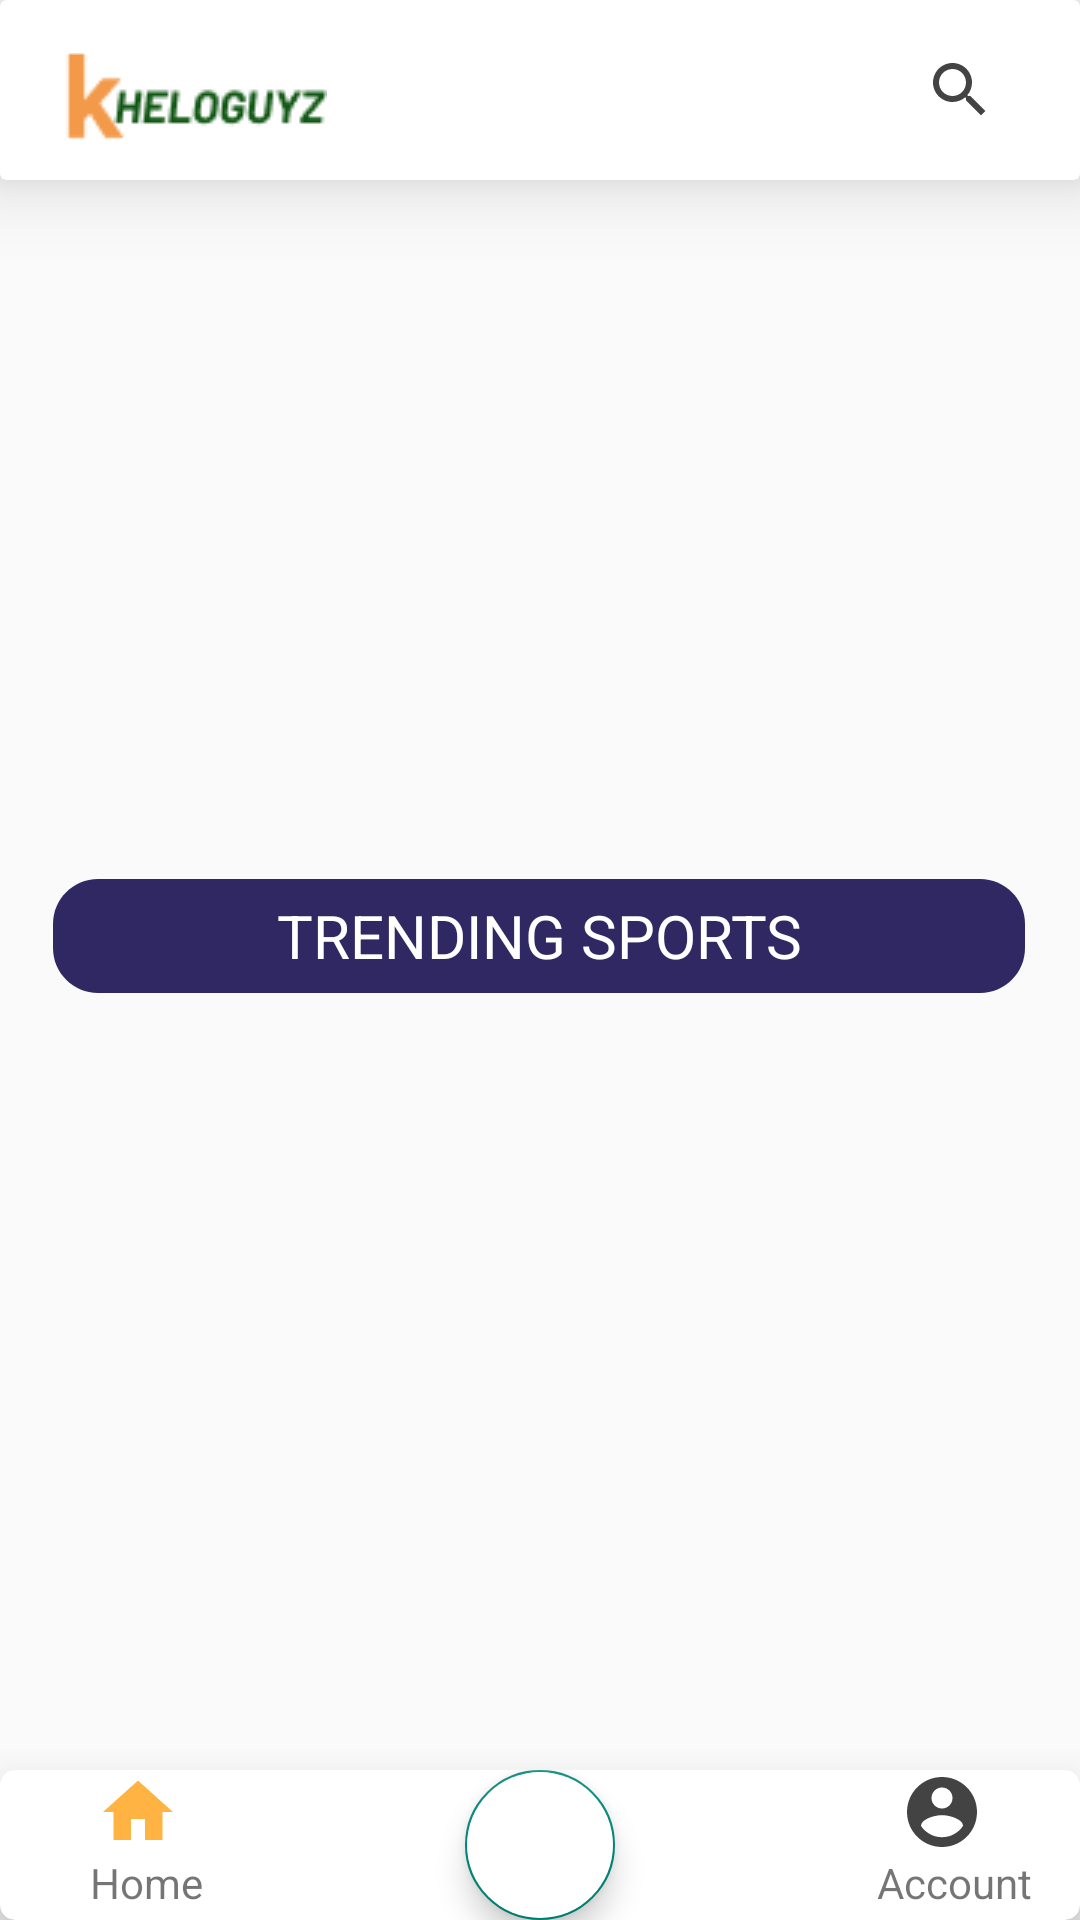

Layout XML and referenced resources for this Android screen:
<!-- AndroidManifest.xml: application theme Theme.KheloGuys -->
<!-- res/layout/activity_home.xml -->
<?xml version="1.0" encoding="utf-8"?>
<androidx.constraintlayout.widget.ConstraintLayout xmlns:android="http://schemas.android.com/apk/res/android"
    xmlns:app="http://schemas.android.com/apk/res-auto"
    xmlns:tools="http://schemas.android.com/tools"
    android:layout_width="match_parent"
    android:layout_height="match_parent"
    tools:context=".HomeActivity">

    <androidx.cardview.widget.CardView
        android:id="@+id/card_view"
        android:layout_width="match_parent"
        android:layout_height="wrap_content"
        android:elevation="15dp"
        app:cardElevation="15dp"
        app:layout_constraintEnd_toEndOf="parent"
        app:layout_constraintStart_toStartOf="parent"
        app:layout_constraintTop_toTopOf="parent">

        <androidx.constraintlayout.widget.ConstraintLayout
            android:id="@+id/top_navigation"
            android:layout_width="match_parent"
            android:layout_height="60dp">

            <ImageView
                android:id="@+id/imageView3"
                android:layout_width="wrap_content"
                android:layout_height="wrap_content"
                android:layout_marginStart="16dp"
                android:layout_marginTop="16dp"
                app:layout_constraintStart_toStartOf="parent"
                app:layout_constraintTop_toTopOf="parent"
                app:srcCompat="@drawable/appname"
                tools:ignore="ImageContrastCheck"
                android:contentDescription="@string/appname" />

            <ImageButton
                android:id="@+id/imageButton"
                android:layout_width="wrap_content"
                android:layout_height="wrap_content"
                android:layout_marginEnd="16dp"
                android:background="#FFFFFF"
                android:contentDescription="@string/Search"
                android:minWidth="48dp"
                android:minHeight="48dp"
                android:onClick="searchGroundFunction"
                app:layout_constraintBottom_toBottomOf="parent"
                app:layout_constraintEnd_toEndOf="parent"
                app:layout_constraintTop_toTopOf="parent"
                app:srcCompat="@drawable/baseline_search_24" />

        </androidx.constraintlayout.widget.ConstraintLayout>
    </androidx.cardview.widget.CardView>


    <ViewFlipper
        android:layout_marginTop="13dp"
        android:id="@+id/flipper"
        android:layout_width="match_parent"
        android:layout_height="196dp"
        android:autoStart="true"
        android:flipInterval="3000"
        android:inAnimation="@android:anim/slide_in_left"
        android:outAnimation="@android:anim/slide_out_right"
        app:layout_constraintEnd_toEndOf="parent"
        app:layout_constraintHorizontal_bias="0.0"
        app:layout_constraintStart_toStartOf="parent"
        app:layout_constraintTop_toBottomOf="@+id/card_view"
        android:onClick="goToEventPage">

        <ImageView
            android:id="@+id/imageView8"
            android:layout_width="wrap_content"
            android:layout_height="wrap_content"
            android:layout_gravity="center"
            android:contentDescription="@string/banner"
            app:srcCompat="@drawable/banner1"
            />

        <ImageView
            android:id="@+id/imageView9"
            android:layout_width="wrap_content"
            android:layout_height="wrap_content"
            android:layout_gravity="center"
            app:srcCompat="@drawable/banner2"
            android:contentDescription="@string/banner" />

        <ImageView
            android:id="@+id/imageView7"
            android:layout_width="wrap_content"
            android:layout_height="wrap_content"
            android:layout_gravity="center"
            app:srcCompat="@drawable/banner3"
            android:contentDescription="@string/banner" />

        <ImageView
            android:id="@+id/imageView10"
            android:layout_width="wrap_content"
            android:layout_height="wrap_content"
            android:layout_gravity="center"
            app:srcCompat="@drawable/banner4"
            android:contentDescription="@string/banner" />

        <ImageView
            android:id="@+id/imageView11"
            android:layout_width="wrap_content"
            android:layout_height="wrap_content"
            android:layout_gravity="center"
            app:srcCompat="@drawable/banner5"
            android:contentDescription="@string/banner" />

        <ImageView
            android:id="@+id/imageView12"
            android:layout_width="wrap_content"
            android:layout_height="wrap_content"
            android:layout_gravity="center"
            app:srcCompat="@drawable/banner6"
            android:contentDescription="@string/banner" />

        <ImageView
            android:id="@+id/imageView13"
            android:layout_width="wrap_content"
            android:layout_height="wrap_content"
            android:layout_gravity="center"
            app:srcCompat="@drawable/banner7"
            android:contentDescription="@string/banner" />
    </ViewFlipper>

    <TextView
        android:id="@+id/textView7"
        android:layout_width="wrap_content"
        android:layout_height="wrap_content"
        android:layout_marginTop="24dp"
        android:background="@drawable/trending_sport_background"
        android:gravity="center"
        android:text="@string/trending_sports"
        android:textColor="#FFFFFF"
        android:textSize="20sp"
        app:layout_constraintEnd_toEndOf="parent"
        app:layout_constraintHorizontal_bias="0.494"
        app:layout_constraintStart_toStartOf="parent"
        app:layout_constraintTop_toBottomOf="@+id/flipper" />


    <GridView
        android:id="@+id/gridview"
        android:layout_width="match_parent"
        android:layout_height="407dp"
        android:layout_marginTop="8dp"
        android:horizontalSpacing="10dp"
        android:numColumns="3"
        android:padding="10dp"
        android:verticalSpacing="10dp"
        app:layout_constraintEnd_toEndOf="parent"
        app:layout_constraintHorizontal_bias="1.0"
        app:layout_constraintStart_toStartOf="parent"
        app:layout_constraintTop_toBottomOf="@+id/textView7"></GridView>

    <androidx.cardview.widget.CardView
        android:id="@+id/bottom_navigation"
        android:layout_width="match_parent"
        android:layout_height="50dp"
        android:foregroundGravity="center"
        app:cardCornerRadius="5dp"
        app:cardElevation="20dp"
        app:cardMaxElevation="25dp"
        app:cardPreventCornerOverlap="false"
        app:layout_constraintBottom_toBottomOf="parent"
        app:layout_constraintEnd_toEndOf="parent"
        app:layout_constraintStart_toStartOf="parent">

        <androidx.constraintlayout.widget.ConstraintLayout
            android:layout_width="match_parent"
            android:layout_height="match_parent">

            <ImageButton
                android:onClick="goToAccountPage"
                android:id="@+id/account_btn"
                android:layout_width="wrap_content"
                android:layout_height="wrap_content"
                android:layout_marginEnd="32dp"
                android:background="@color/white"
                android:contentDescription="@string/Account"
                android:src="@drawable/baseline_account_circle_24"
                app:layout_constraintEnd_toEndOf="parent"
                app:layout_constraintTop_toTopOf="parent"
                tools:ignore="TouchTargetSizeCheck,DuplicateSpeakableTextCheck" />

            <TextView
                android:onClick="goToAccountPage"
                android:id="@+id/account_text"
                android:layout_width="wrap_content"
                android:layout_height="wrap_content"
                android:layout_marginEnd="16dp"
                android:text="@string/account"
                app:layout_constraintEnd_toEndOf="parent"
                app:layout_constraintTop_toBottomOf="@+id/account_btn" />

            <ImageButton
                android:id="@+id/home_btn"
                android:layout_width="wrap_content"
                android:layout_height="wrap_content"
                android:background="@color/white"
                android:layout_marginStart="32dp"
                android:contentDescription="@string/Home"
                android:src="@drawable/baseline_home_24_orange"
                app:layout_constraintStart_toStartOf="parent"
                app:layout_constraintTop_toTopOf="parent"
                tools:ignore="TouchTargetSizeCheck,DuplicateSpeakableTextCheck,ImageContrastCheck" />

            <TextView
                android:id="@+id/home_text"
                android:layout_width="wrap_content"
                android:layout_height="wrap_content"
                android:text="@string/Home"
                android:layout_marginStart="30dp"
                app:layout_constraintStart_toStartOf="parent"
                app:layout_constraintTop_toBottomOf="@+id/home_btn" />

            <com.google.android.material.floatingactionbutton.FloatingActionButton
                android:id="@+id/floatingActionButton"
                android:layout_width="wrap_content"
                android:layout_height="wrap_content"
                android:clickable="true"
                android:onClick="goToEventPage"
                android:backgroundTint="@color/white"
                app:layout_constraintEnd_toStartOf="@+id/account_btn"
                app:layout_constraintStart_toEndOf="@+id/home_btn"
                app:layout_constraintTop_toTopOf="parent"
                android:foreground="@drawable/baseline_add_circle_outline_24_black"
                tools:srcCompat="@drawable/baseline_add_circle_outline_24_black" />


        </androidx.constraintlayout.widget.ConstraintLayout>
    </androidx.cardview.widget.CardView>

</androidx.constraintlayout.widget.ConstraintLayout>
<!-- resources referenced by this layout -->
<resources>
  <color name="white">#FFFFFFFF</color>
  <!-- drawable baseline_account_circle_24 (drawable) -->
  <vector android:alpha="0.74" android:height="28dp"
      android:tint="#000000" android:viewportHeight="24"
      android:viewportWidth="24" android:width="28dp" xmlns:android="http://schemas.android.com/apk/res/android">
      <path android:fillColor="@android:color/white" android:pathData="M12,2C6.48,2 2,6.48 2,12s4.48,10 10,10 10,-4.48 10,-10S17.52,2 12,2zM12,5c1.66,0 3,1.34 3,3s-1.34,3 -3,3 -3,-1.34 -3,-3 1.34,-3 3,-3zM12,19.2c-2.5,0 -4.71,-1.28 -6,-3.22 0.03,-1.99 4,-3.08 6,-3.08 1.99,0 5.97,1.09 6,3.08 -1.29,1.94 -3.5,3.22 -6,3.22z"/>
  </vector>
  <!-- drawable baseline_add_circle_outline_24_black (drawable) -->
  <vector android:alpha="0.94" android:height="24dp"
      android:tint="#000000" android:viewportHeight="24"
      android:viewportWidth="24" android:width="24dp" xmlns:android="http://schemas.android.com/apk/res/android">
      <path android:fillColor="@android:color/white" android:pathData="M13,7h-2v4L7,11v2h4v4h2v-4h4v-2h-4L13,7zM12,2C6.48,2 2,6.48 2,12s4.48,10 10,10 10,-4.48 10,-10S17.52,2 12,2zM12,20c-4.41,0 -8,-3.59 -8,-8s3.59,-8 8,-8 8,3.59 8,8 -3.59,8 -8,8z"/>
  </vector>
  <!-- drawable baseline_home_24_orange (drawable) -->
  <vector android:alpha="0.74" android:height="28dp"
      android:tint="#FF9800" android:viewportHeight="24"
      android:viewportWidth="24" android:width="28dp" xmlns:android="http://schemas.android.com/apk/res/android">
      <path android:fillColor="@android:color/white" android:pathData="M10,20v-6h4v6h5v-8h3L12,3 2,12h3v8z"/>
  </vector>
  <!-- drawable baseline_search_24 (drawable) -->
  <vector android:alpha="0.74" android:height="24dp"
      android:tint="#000000" android:viewportHeight="24"
      android:viewportWidth="24" android:width="24dp" xmlns:android="http://schemas.android.com/apk/res/android">
      <path android:fillColor="@android:color/white" android:pathData="M15.5,14h-0.79l-0.28,-0.27C15.41,12.59 16,11.11 16,9.5 16,5.91 13.09,3 9.5,3S3,5.91 3,9.5 5.91,16 9.5,16c1.61,0 3.09,-0.59 4.23,-1.57l0.27,0.28v0.79l5,4.99L20.49,19l-4.99,-5zM9.5,14C7.01,14 5,11.99 5,9.5S7.01,5 9.5,5 14,7.01 14,9.5 11.99,14 9.5,14z"/>
  </vector>
  <!-- drawable trending_sport_background (drawable) -->
  <?xml version="1.0" encoding="utf-8"?>
  <vector
      xmlns:android="http://schemas.android.com/apk/res/android"
      xmlns:aapt="http://schemas.android.com/aapt"
      android:width="324dp"
      android:height="38dp"
      android:viewportWidth="324"
      android:viewportHeight="38"
      >
      <group>
          <clip-path
              android:pathData="M15 0H309C317.284 0 324 6.71573 324 15V23C324 31.2843 317.284 38 309 38H15C6.71573 38 0 31.2843 0 23V15C0 6.71573 6.71573 0 15 0Z"
              />
          <path
              android:pathData="M0 0V38H324V0"
              android:fillColor="#302863"
              />
      </group>
  </vector>
  <string name="Account">Account</string>
  <string name="Home">Home</string>
  <string name="Search">Search</string>
  <string name="account">Account</string>
  <string name="appname">App Name</string>
  <string name="banner">BANNER</string>
  <string name="trending_sports">TRENDING SPORTS</string>
  <style name="Theme.KheloGuys" parent="Theme.AppCompat.Light.NoActionBar">
          
          <item name="colorPrimary">@color/purple_500</item>
          <item name="colorPrimaryVariant">@color/white</item>
          <item name="colorOnPrimary">@color/white</item>
          
          <item name="colorSecondary">@color/teal_200</item>
          <item name="colorSecondaryVariant">@color/teal_700</item>
          <item name="colorOnSecondary">@color/black</item>
          
          <item name="android:statusBarColor">?attr/colorPrimaryVariant</item>
          
          <item name="android:windowFullscreen">true</item>
      </style>
  <color name="purple_500">#FF6200EE</color>
  <color name="teal_200">#FF03DAC5</color>
  <color name="teal_700">#FF018786</color>
  <color name="black">#FF000000</color>
</resources>
